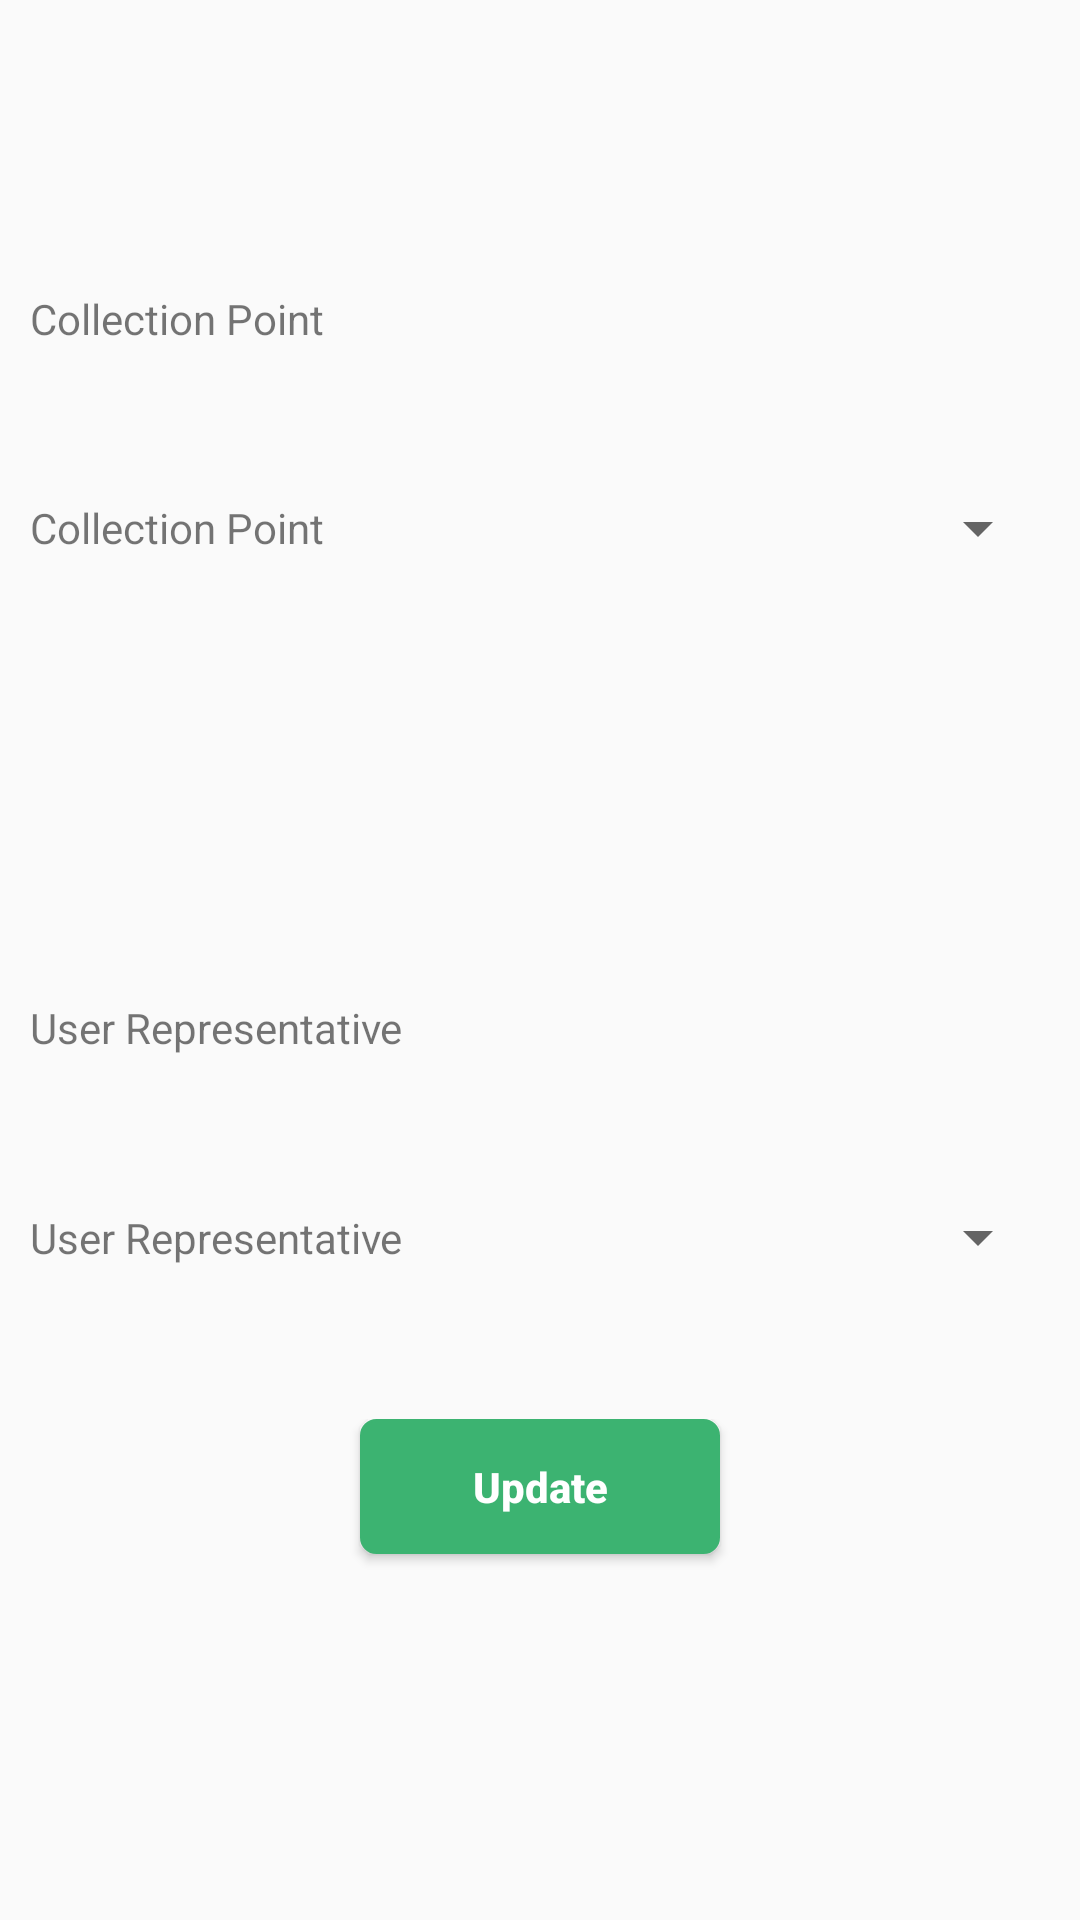

Layout XML and referenced resources for this Android screen:
<!-- AndroidManifest.xml: application theme AppTheme -->
<!-- res/layout/activity_collection.xml -->
<?xml version="1.0" encoding="utf-8"?>
<LinearLayout xmlns:android="http://schemas.android.com/apk/res/android"
    android:layout_width="match_parent"
    android:layout_height="match_parent"
    xmlns:tools="http://schemas.android.com/tools"
    android:orientation="vertical">


    <LinearLayout
        android:layout_width="match_parent"
        android:layout_height="wrap_content"
        android:orientation="horizontal"
        android:layout_weight="1"
        android:gravity="bottom">


        <TextView

            android:layout_width="match_parent"
            android:layout_height="wrap_content"
            android:layout_marginLeft="10dp"
            android:layout_weight="1.5"
            android:text="Collection Point" />

        <TextView
            android:id="@+id/show1"
            android:layout_width="match_parent"
            android:layout_height="wrap_content"
            android:layout_marginLeft="10dp"
            android:layout_weight="1.5"
            android:text="" />


    </LinearLayout>

    <LinearLayout
        android:layout_width="match_parent"
        android:layout_height="wrap_content"
        android:orientation="horizontal"
        android:layout_weight="1"
        android:gravity="center">


        <TextView
            android:id="@+id/textView1"
            android:layout_width="match_parent"
            android:layout_height="wrap_content"
            android:layout_marginLeft="10dp"
            android:layout_weight="1.5"
            android:text="Collection Point" />

        <Spinner
            android:id="@+id/spinner1"
            android:layout_width="match_parent"
            android:layout_height="wrap_content"
            android:layout_weight="1"
            android:layout_marginRight="10dp"
            />

    </LinearLayout>


    <LinearLayout
        android:layout_width="match_parent"
        android:layout_height="wrap_content"
        android:orientation="horizontal"
        android:layout_weight="1"
        android:gravity="bottom">


        <TextView

            android:layout_width="match_parent"
            android:layout_height="wrap_content"
            android:layout_marginLeft="10dp"
            android:layout_weight="1.5"
            android:text="User Representative" />

        <TextView
            android:id="@+id/show2"
            android:layout_width="match_parent"
            android:layout_height="wrap_content"
            android:layout_marginLeft="10dp"
            android:layout_weight="1.5"
            android:text="" />


    </LinearLayout>





    <LinearLayout
        android:layout_width="match_parent"
        android:layout_height="wrap_content"
        android:orientation="horizontal"
        android:layout_weight="1"
        android:gravity="center">


        <TextView
            android:id="@+id/textView2"
            android:layout_width="match_parent"
            android:layout_height="wrap_content"
            android:layout_marginLeft="10dp"
            android:layout_weight="1.5"
            android:text="User Representative" />

        <Spinner
            android:id="@+id/spinner2"
            android:layout_width="match_parent"
            android:layout_height="wrap_content"
            android:layout_weight="1"
            android:layout_marginRight="10dp"
            />

    </LinearLayout>





    <LinearLayout
        android:layout_width="match_parent"
        android:layout_height="wrap_content"
        android:orientation="horizontal"
        android:layout_weight="1">


        <LinearLayout
            android:layout_width="match_parent"
            android:layout_height="wrap_content"
            android:orientation="horizontal"
            android:layout_weight="1"/>

        <android.support.v7.widget.AppCompatButton
            android:id="@+id/btn_submit"
            android:layout_width="match_parent"
            android:layout_height="45dp"
            android:layout_gravity="center_horizontal"
            android:layout_marginTop="25dp"
            android:textColor="#FFFFFF"
            android:background="@drawable/login_button_des"
            android:text="Update"
            android:textAllCaps="false"

            android:textStyle="bold"
            android:layout_weight="1"
            tools:ignore="HardcodedText" />




        <LinearLayout
            android:layout_width="match_parent"
            android:layout_height="wrap_content"
            android:orientation="horizontal"
            android:layout_weight="1"/>



    </LinearLayout>



</LinearLayout>
<!-- resources referenced by this layout -->
<resources>
  <!-- drawable login_button_des (drawable) -->
  <?xml version="1.0" encoding="utf-8"?>
  <shape xmlns:android="http://schemas.android.com/apk/res/android">
      <corners android:radius="5dp" />
      <stroke
          android:width="1dp"
          android:color="#3CB371" />
      <solid android:color="#3CB371" />
  </shape>
  <style name="AppTheme" parent="Theme.AppCompat.Light.DarkActionBar">
          
          <item name="colorPrimary">@color/colorPrimary</item>
          <item name="colorPrimaryDark">@color/colorPrimaryDark</item>
          <item name="colorAccent">@color/colorAccent</item>
  
      </style>
  <color name="colorPrimary">#008577</color>
  <color name="colorPrimaryDark">#00574B</color>
  <color name="colorAccent">#D81B60</color>
</resources>
